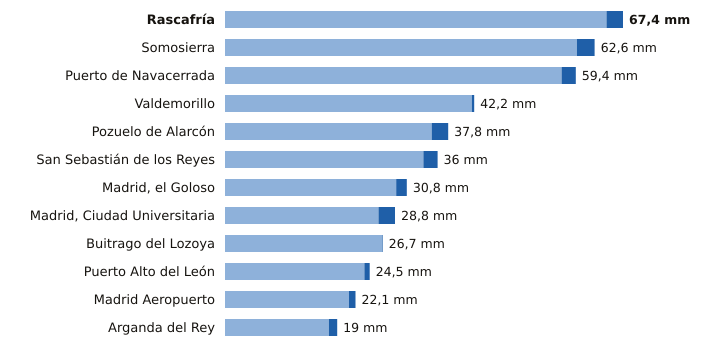

The table this chart was drawn from, first rows:
estacion, provincia, indicativo, mm_6_dias_anteriores, mm_hoy, mm_7_dias, horas_de_hoy
Rascafría, Madrid, 3104Y, 64.6, 2.8, 67.4, 1
Somosierra, Madrid, 3111D, 59.6, 3.0, 62.6, 3
Puerto de Navacerrada, Madrid, 2462, 57.0, 2.4, 59.4, 3
Valdemorillo, Madrid, 3343Y, 41.8, 0.4, 42.2, 3
Pozuelo de Alarcón, Madrid, 3194Y, 35.0, 2.8, 37.8, 1
San Sebastián de los Reyes, Madrid, 3125Y, 33.6, 2.4, 36.0, 2
Madrid, el Goloso, Madrid, 3126Y, 29.0, 1.8, 30.8, 2
Madrid, Ciudad Universitaria, Madrid, 3194U, 26.0, 2.8, 28.8, 3
Buitrago del Lozoya, Madrid, 3110C, 26.6, 0.1, 26.7, 3
Puerto Alto del León, Madrid, 3266A, 23.6, 0.9, 24.5, 3
Madrid Aeropuerto, Madrid, 3129, 21.0, 1.1, 22.1, 3
Arganda del Rey, Madrid, 3182Y, 17.6, 1.4, 19.0, 3
